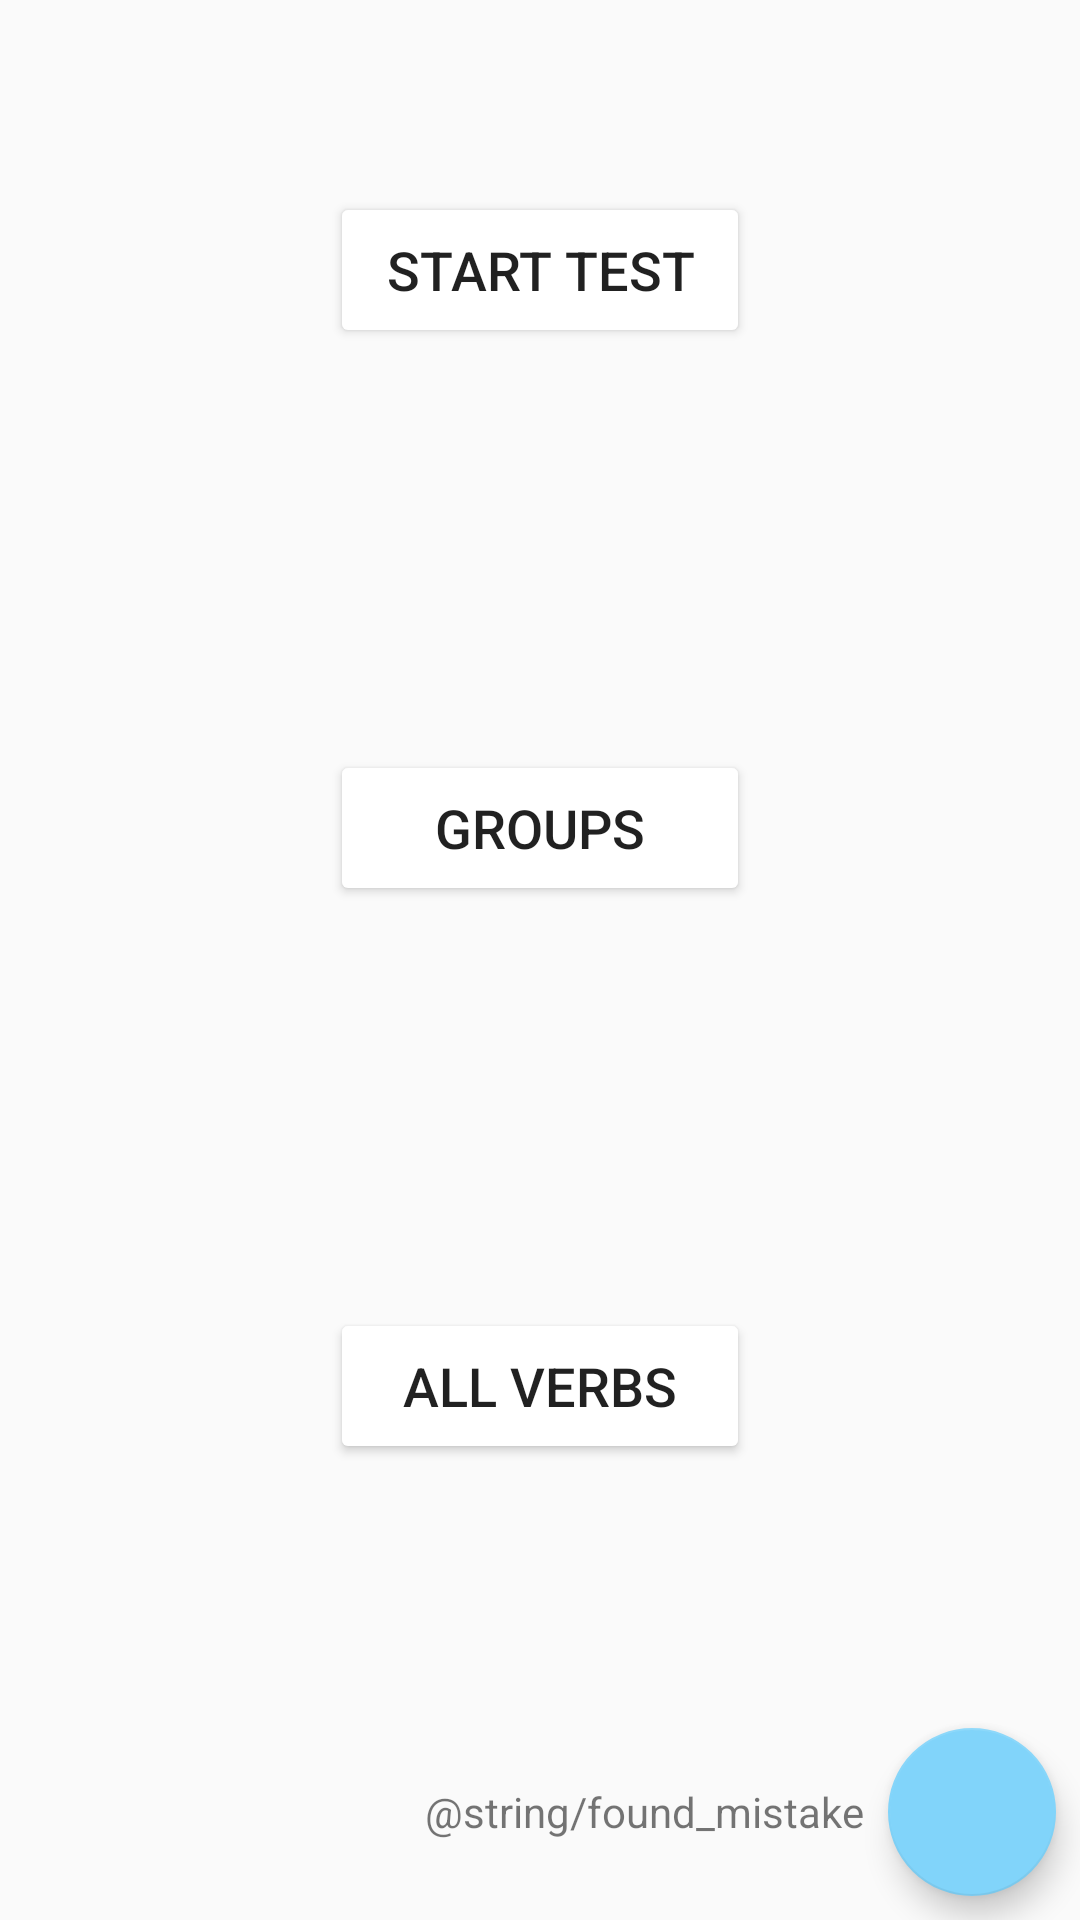

Android layout source for this screen:
<!-- AndroidManifest.xml: application theme AppTheme -->
<!-- res/layout/activity_main_menu.xml -->
<?xml version="1.0" encoding="utf-8"?>
<android.support.constraint.ConstraintLayout xmlns:android="http://schemas.android.com/apk/res/android"
    xmlns:app="http://schemas.android.com/apk/res-auto"
    xmlns:tools="http://schemas.android.com/tools"
    android:layout_width="match_parent"
    android:layout_height="match_parent"
    tools:context="com.kek.irregularverbs.mainmenu.MainMenuActivity">

    <Button
        android:id="@+id/quiz_btn"
        android:layout_width="140dp"
        android:layout_height="52dp"
        android:layout_marginEnd="8dp"
        android:layout_marginStart="8dp"
        android:layout_marginTop="64dp"
        android:padding="10dp"
        android:onClick="onBtnClick"
        android:text="@string/quiz_btn"
        android:textSize="18sp"
        app:layout_constraintEnd_toEndOf="parent"
        app:layout_constraintStart_toStartOf="parent"
        app:layout_constraintTop_toTopOf="parent" />

    <Button
        android:id="@+id/groups_btn"
        android:layout_width="140dp"
        android:layout_height="52dp"
        android:layout_marginBottom="8dp"
        android:layout_marginEnd="8dp"
        android:layout_marginStart="8dp"
        android:layout_marginTop="8dp"
        android:padding="10dp"
        android:text="@string/groups_btn"
        android:textSize="18sp"
        android:onClick="onBtnClick"
        app:layout_constraintBottom_toTopOf="@+id/verbs_btn"
        app:layout_constraintEnd_toEndOf="parent"
        app:layout_constraintStart_toStartOf="parent"
        app:layout_constraintTop_toBottomOf="@+id/quiz_btn" />

    <Button
        android:id="@+id/verbs_btn"
        android:layout_width="140dp"
        android:layout_height="52dp"
        android:layout_marginBottom="152dp"
        android:layout_marginEnd="8dp"
        android:layout_marginStart="8dp"
        android:padding="10dp"
        android:text="@string/verbs_btn"
        android:textSize="18sp"
        android:onClick="onBtnClick"
        app:layout_constraintBottom_toBottomOf="parent"
        app:layout_constraintEnd_toEndOf="parent"
        app:layout_constraintStart_toStartOf="parent" />

    <LinearLayout
    android:layout_width="wrap_content"
    android:layout_height="wrap_content"
    android:orientation="horizontal"
    app:layout_constraintBottom_toBottomOf="parent"
    app:layout_constraintEnd_toEndOf="parent">

    <TextView
        android:id="@+id/textView"
        android:layout_width="wrap_content"
        android:layout_height="wrap_content"
        android:layout_gravity="center"
        android:layout_weight="1"
        android:layout_marginEnd="8dp"
        android:layout_marginBottom="8dp"
        android:layout_marginTop="8dp"
        android:text="@string/found_mistake"
        app:layout_constraintBottom_toBottomOf="parent"
        app:layout_constraintEnd_toStartOf="@+id/floatingActionButtonMainMenu" />

    <android.support.design.widget.FloatingActionButton
        android:id="@+id/floatingActionButtonMainMenu"
        android:layout_width="wrap_content"
        android:layout_height="wrap_content"
        android:layout_weight="1"
        android:layout_marginTop="8dp"
        android:layout_marginEnd="8dp"
        android:layout_marginBottom="8dp"
        android:clickable="true"
        android:layout_gravity="center"
        android:focusable="true"
        android:onClick="onBtnClick"
        app:layout_constraintBottom_toBottomOf="parent"
        app:layout_constraintEnd_toEndOf="parent"
        app:srcCompat="@drawable/ic_email_white_36dp" />
</LinearLayout>

</android.support.constraint.ConstraintLayout>
<!-- resources referenced by this layout -->
<resources>
  <string name="groups_btn">Groups</string>
  <string name="quiz_btn">Start test</string>
  <string name="verbs_btn">All verbs</string>
  <style name="AppTheme" parent="Theme.AppCompat.Light.NoActionBar">
          
          <item name="colorPrimary">@color/colorPrimary</item>
          <item name="colorPrimaryDark">@color/colorPrimaryDark</item>
          <item name="colorAccent">@color/colorAccent</item>
          <item name="colorButtonNormal">@color/colorPrimaryLight</item>
          <item name="android:textColorHint">@color/BLACK_SOFT</item>
  
      </style>
  <color name="colorPrimary">#fafafa</color>
  <color name="colorPrimaryDark">#c7c7c7</color>
  <color name="colorAccent">#81d4fa</color>
  <color name="colorPrimaryLight">#ffffff</color>
  <color name="BLACK_SOFT">#616161</color>
</resources>
